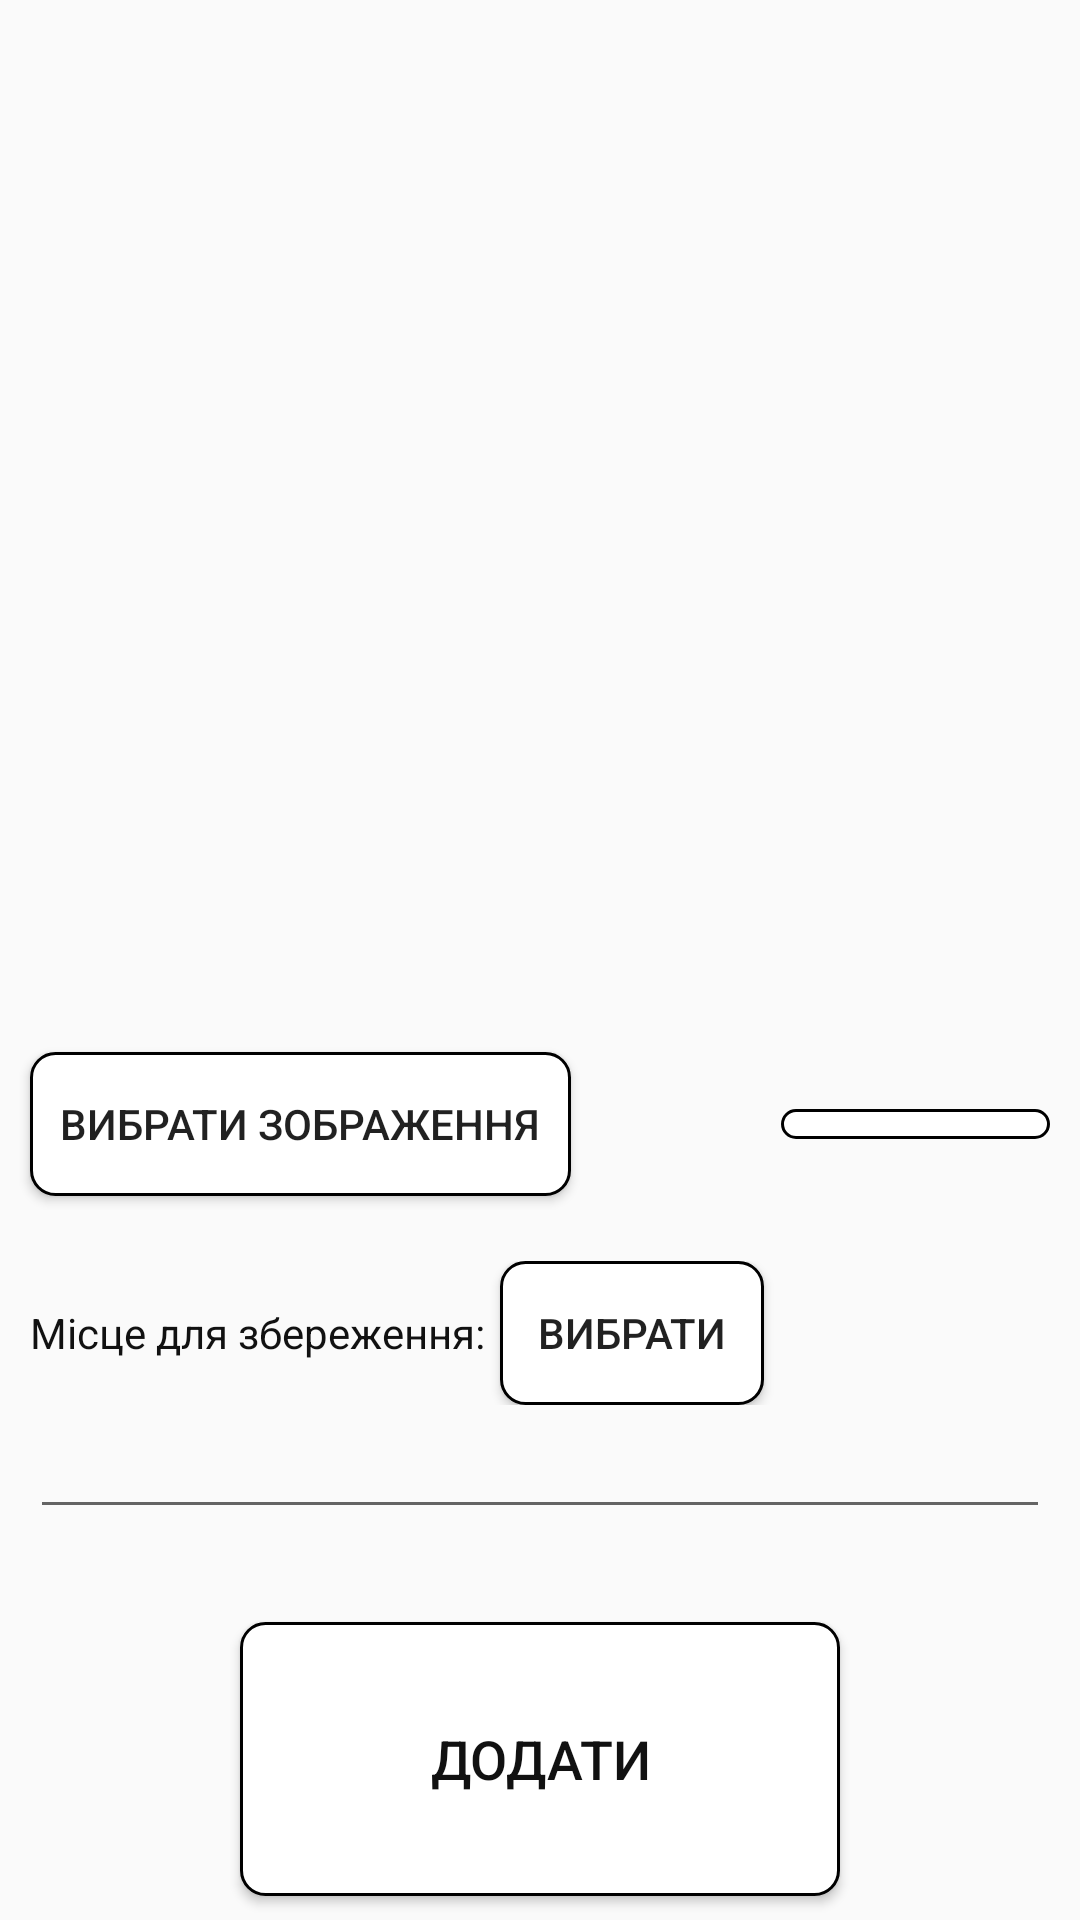

Write the Android layout XML for this screen, with the resource values it uses.
<!-- AndroidManifest.xml: application theme AppTheme -->
<!-- res/layout/activity_watermark.xml -->
<?xml version="1.0" encoding="utf-8"?>
<LinearLayout xmlns:android="http://schemas.android.com/apk/res/android"
    xmlns:app="http://schemas.android.com/apk/res-auto"
    xmlns:tools="http://schemas.android.com/tools"
    android:layout_width="match_parent"
    android:layout_height="match_parent"
    android:orientation="vertical"
    tools:context=".CompressActivity">


    <LinearLayout
        android:id="@+id/mainLayout"
        android:layout_width="match_parent"
        android:layout_height="100dp"


        android:layout_marginStart="10dp"
        android:layout_marginTop="10dp"
        android:layout_marginEnd="10dp"
        android:layout_weight="10"
        android:gravity="center"
        android:orientation="vertical">

        <ScrollView
            android:layout_width="match_parent"
            android:layout_height="match_parent"
            android:layout_gravity="center">

            <TableLayout
                android:id="@+id/tableLayout"
                android:layout_width="match_parent"
                android:layout_height="wrap_content"
                android:gravity="center" />
        </ScrollView>

    </LinearLayout>

    <TextView
        android:id="@+id/textViewCntImage"
        android:layout_width="match_parent"
        android:layout_height="wrap_content"
        android:layout_marginStart="8dp"
        android:maxLines="1"
        tools:text="TextView" />


    <LinearLayout
        android:layout_width="match_parent"
        android:layout_height="wrap_content"
        android:layout_weight="1"

        android:orientation="horizontal">

        <Button
            android:id="@+id/buttonSelectImage"
            android:layout_width="wrap_content"
            android:layout_height="wrap_content"
            android:layout_gravity="center"
            android:layout_marginLeft="10dp"
            android:background="@drawable/image_border"
            android:padding="10dp"
            android:text="@string/text9" />

        <ImageView
            android:id="@+id/watermarkImage"
            android:layout_width="50dp"
            android:layout_height="50dp"
            android:layout_gravity="center"
            android:layout_marginStart="10dp"/>

        <ImageView
            android:id="@+id/btnSelectLocation"
            android:layout_width="match_parent"
            android:layout_height="wrap_content"
            android:layout_gravity="center"
            android:layout_marginStart="10dp"
            android:layout_marginEnd="10dp"
            android:background="@drawable/image_border"
            android:paddingTop="5dp"
            android:paddingBottom="5dp"
            android:src="@drawable/ico_location" />


    </LinearLayout>

    <LinearLayout
        android:layout_width="match_parent"
        android:layout_height="wrap_content"
        android:layout_weight="1"
        android:orientation="vertical"
        android:padding="10dp">

        <LinearLayout
            android:layout_width="match_parent"
            android:layout_height="wrap_content"
            android:orientation="horizontal">

            <TextView
                android:id="@+id/textView"
                android:layout_width="wrap_content"
                android:layout_height="wrap_content"
                android:layout_gravity="center"
                android:maxLines="1"
                android:text="@string/text1"
                android:textColor="#111" />

            <Button
                android:id="@+id/btnSelectFolder"
                android:layout_width="wrap_content"
                android:layout_height="wrap_content"
                android:layout_gravity="center"
                android:layout_marginStart="5dp"
                android:background="@drawable/image_border"
                android:padding="10dp"
                android:text="@string/text2" />


        </LinearLayout>

        <EditText
            android:id="@+id/editTextSaveFolder"
            android:layout_width="match_parent"
            android:layout_height="wrap_content"
            android:layout_gravity="center"
            android:cursorVisible="false"
            android:ems="5"
            android:focusable="false"
            android:inputType="none"
            android:longClickable="false"
            android:maxLines="2" />

    </LinearLayout>

    <Button
        android:id="@+id/btnWatermark"
        android:layout_width="200dp"
        android:layout_height="70dp"
        android:layout_gravity="center"
        android:layout_marginBottom="8dp"
        android:layout_weight="1"
        android:background="@drawable/image_border"
        android:padding="10dp"
        android:text="@string/text10"
        android:textColor="#111"
        android:textSize="18sp" />

</LinearLayout>
<!-- resources referenced by this layout -->
<resources>
  <!-- drawable image_border (drawable) -->
  <?xml version="1.0" encoding="UTF-8"?>
  <shape xmlns:android="http://schemas.android.com/apk/res/android">
      <solid android:color="#FFFFFF" />
      <stroke android:width="1dp" android:color="#000000" />
      <padding android:left="1dp" android:top="1dp" android:right="1dp"
          android:bottom="1dp" />
      <corners android:radius="8dp" />
  </shape>
  <string name="text1">Місце для збереження:</string>
  <string name="text10">Додати</string>
  <string name="text2">Вибрати</string>
  <string name="text9">Вибрати зображення</string>
  <style name="AppTheme" parent="Theme.AppCompat.Light.NoActionBar">
          
          <item name="colorPrimary">@color/colorPrimary</item>
          <item name="colorPrimaryDark">@color/colorPrimaryDark</item>
          <item name="colorAccent">@color/colorAccent</item>
      </style>
  <color name="colorPrimary">#008577</color>
  <color name="colorPrimaryDark">#00574B</color>
  <color name="colorAccent">#D81B60</color>
</resources>
